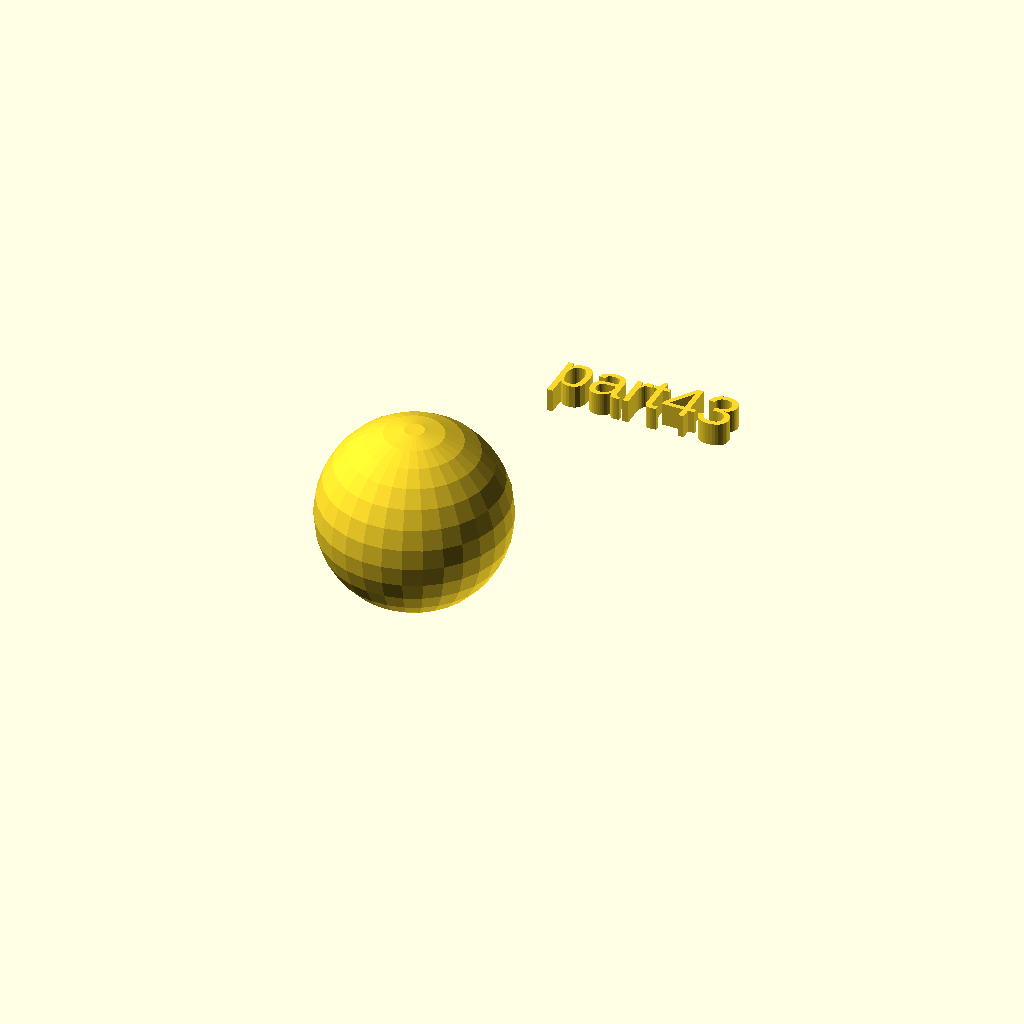
Cell 1: the model at its default parameters.
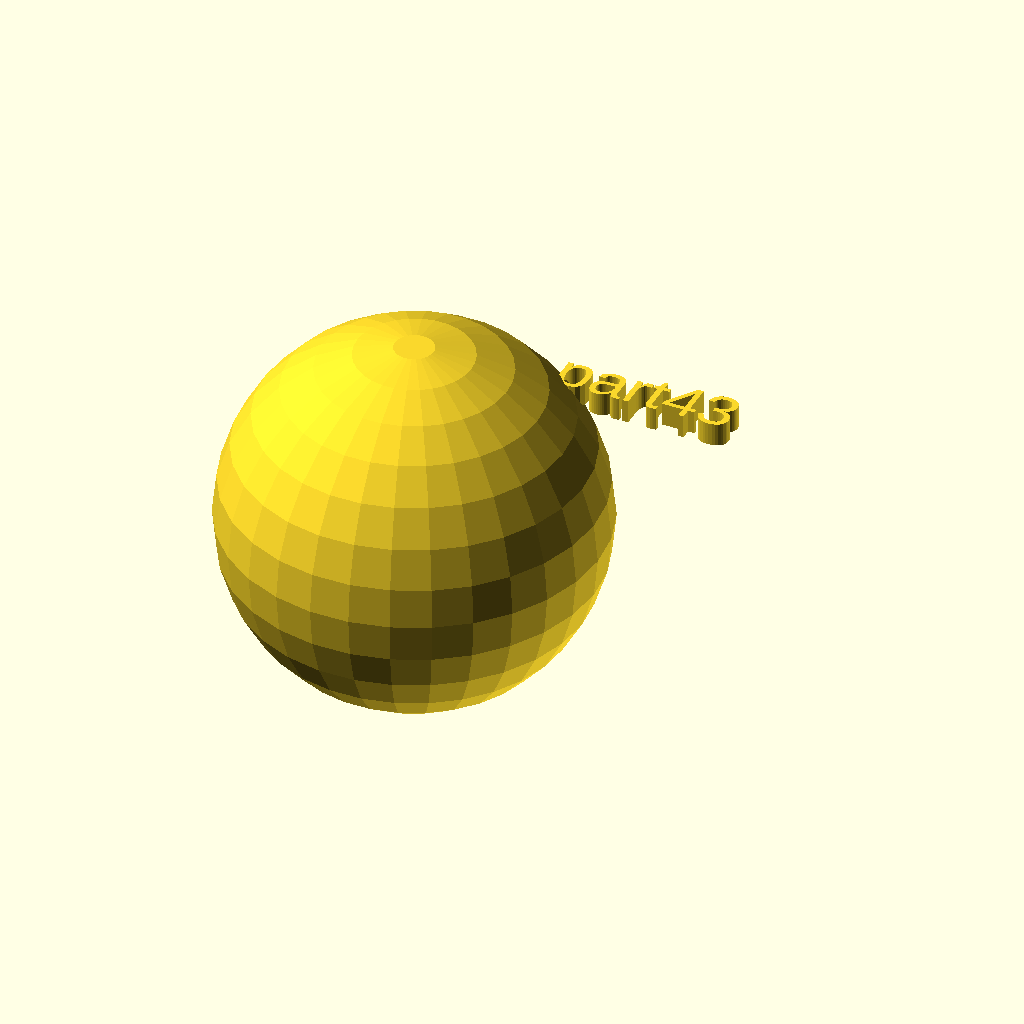
Cell 2 — rad set to 40, the other parameters unchanged.
One fixed orthographic camera (rotation 55°, 0°, 25°; colour scheme Cornfield) for every cell.
OpenSCAD source file docs/local_scad/000/043.scad:
//[CUSTOMIZATION]
// Radius
rad=20;
// Message
txt="part43";
module __END_CUSTOMIZATIONS () { }
sphere(rad);
translate([20,20,20]) { linear_extrude(5) text(txt, font="Liberation Sans"); }
Parameter table extracted from the source (name, type, default, range or options):
rad: number, default 20
txt: string, default "part43"
